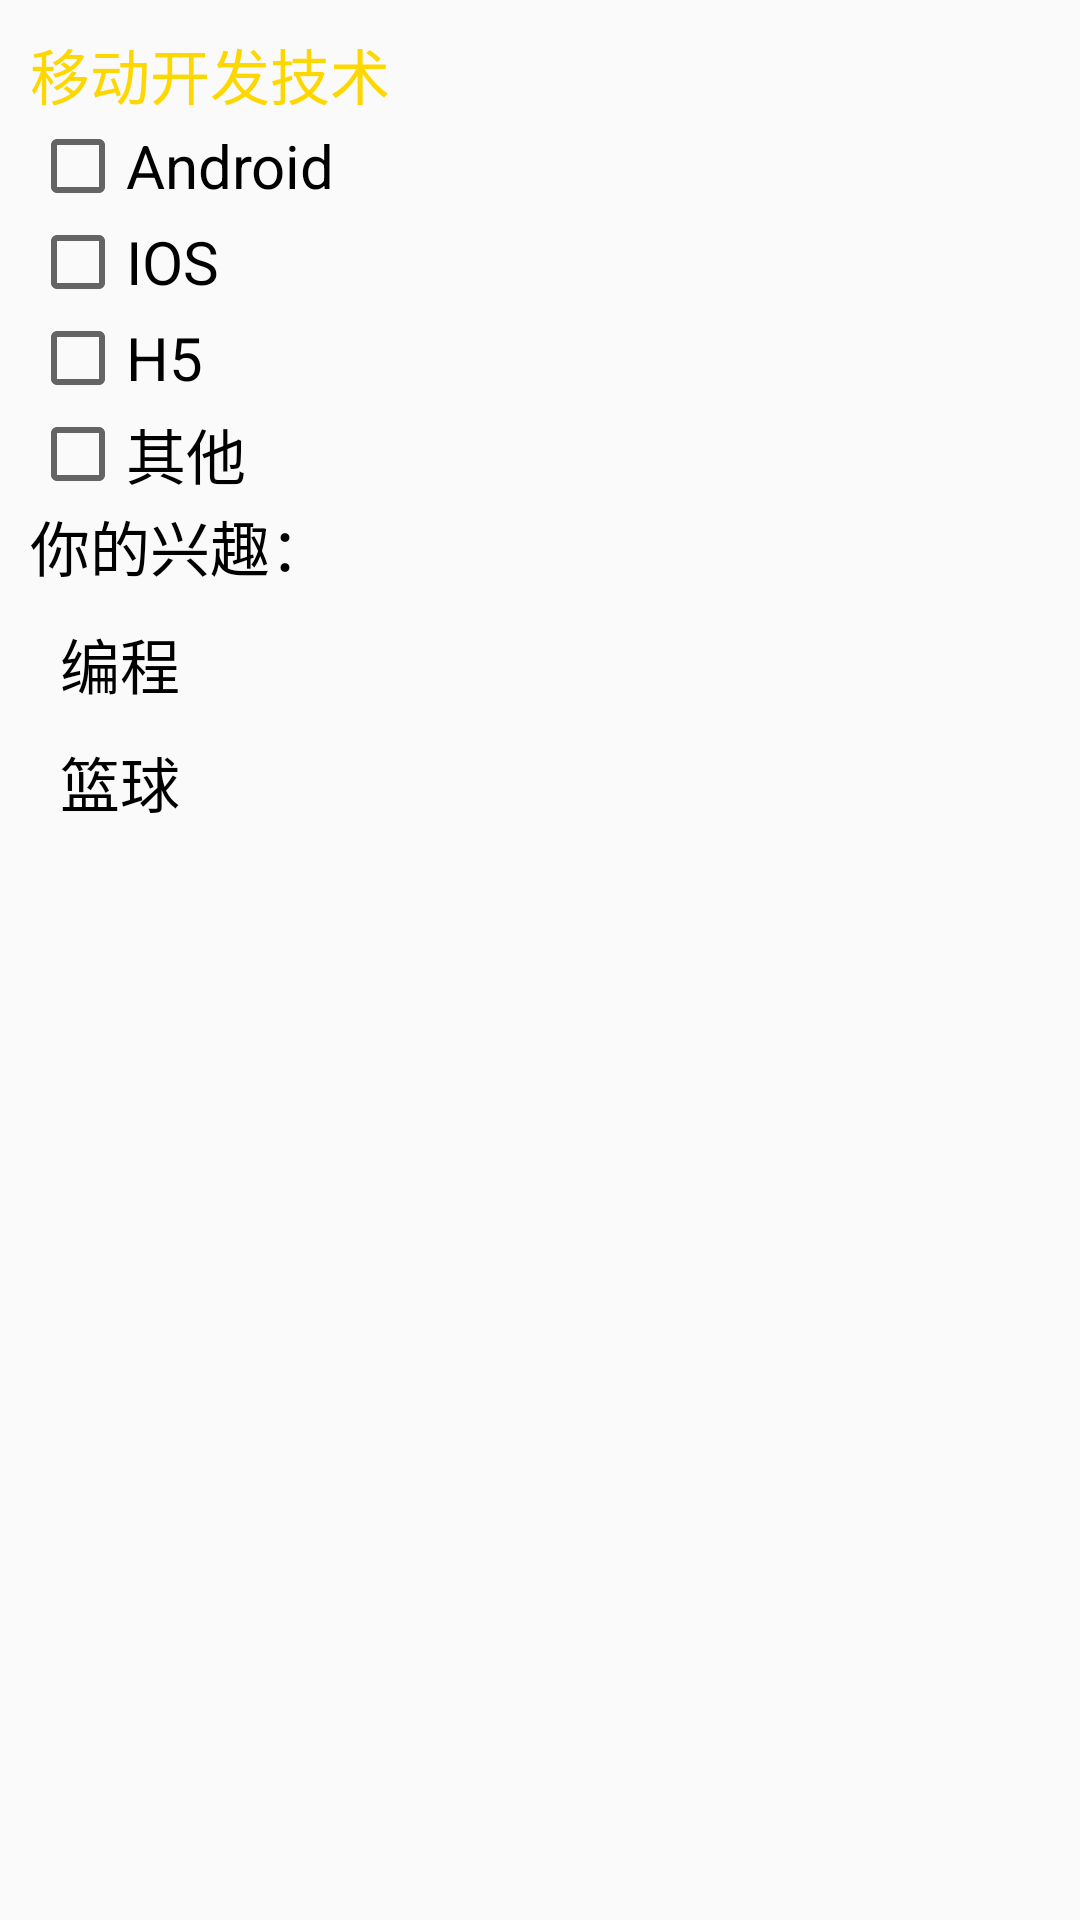

This screen was rendered from an Android layout file. Write that file and the resources it references.
<!-- AndroidManifest.xml: application theme AppTheme -->
<!-- res/layout/activity_check_box.xml -->
<?xml version="1.0" encoding="utf-8"?>
<RelativeLayout xmlns:android="http://schemas.android.com/apk/res/android"
    android:layout_width="match_parent"
    android:layout_height="match_parent"
    android:padding="10dp">
    <TextView
        android:id="@+id/textView_1"
        android:layout_width="wrap_content"
        android:layout_height="wrap_content"
        android:text="移动开发技术"
        android:textSize="20sp"
        android:textColor="#FFD700"/>
    <CheckBox
        android:id="@+id/checkbox_1"
        android:layout_width="wrap_content"
        android:layout_height="wrap_content"
        android:text="Android"
        android:layout_below="@+id/textView_1"
        android:textSize="20sp"
        android:textColor="#000000"/>
    <CheckBox
        android:id="@+id/checkbox_2"
        android:layout_width="wrap_content"
        android:layout_height="wrap_content"
        android:text="IOS"
        android:layout_below="@+id/checkbox_1"
        android:textSize="20sp"
        android:textColor="#000000"/>
    <CheckBox
        android:id="@+id/checkbox_3"
        android:layout_width="wrap_content"
        android:layout_height="wrap_content"
        android:text="H5"
        android:layout_below="@+id/checkbox_2"
        android:textSize="20sp"
        android:textColor="#000000"/>
    <CheckBox
        android:id="@+id/checkbox_4"
        android:layout_width="wrap_content"
        android:layout_height="wrap_content"
        android:text="其他"
        android:layout_below="@+id/checkbox_3"
        android:textSize="20sp"
        android:textColor="#000000"/>


    <LinearLayout
        android:id="@+id/ll_1"
        android:layout_width="match_parent"
        android:layout_height="match_parent"
        android:orientation="vertical"
        android:layout_below="@id/checkbox_4">

        <TextView
            android:id="@+id/textView_2"
            android:layout_width="wrap_content"
            android:layout_height="wrap_content"
            android:text="你的兴趣："
            android:textSize="20sp"
            android:textColor="#000000"
            />
        <CheckBox
            android:id="@+id/checkbox_5"
            android:layout_width="wrap_content"
            android:layout_height="wrap_content"
            android:text="编程"
            android:textSize="20sp"
            android:textColor="#000000"
            android:button="@drawable/bg_checkbox"
            android:layout_marginTop="10dp"
            android:paddingLeft="10dp"/>
        <CheckBox
            android:id="@+id/checkbox_6"
            android:layout_width="wrap_content"
            android:layout_height="wrap_content"
            android:text="篮球"
            android:textSize="20sp"
            android:textColor="#000000"
            android:button="@drawable/bg_checkbox"
            android:layout_marginTop="10dp"
            android:paddingLeft="10dp"/>
    </LinearLayout>
</RelativeLayout>
<!-- resources referenced by this layout -->
<resources>
  <style name="AppTheme" parent="Theme.AppCompat.Light.DarkActionBar">
          
          <item name="colorPrimary">@color/colorPrimary</item>
          <item name="colorPrimaryDark">@color/colorPrimaryDark</item>
          <item name="colorAccent">@color/colorAccent</item>
      </style>
  <color name="colorPrimary">#008577</color>
  <color name="colorPrimaryDark">#00574B</color>
  <color name="colorAccent">#D81B60</color>
</resources>
